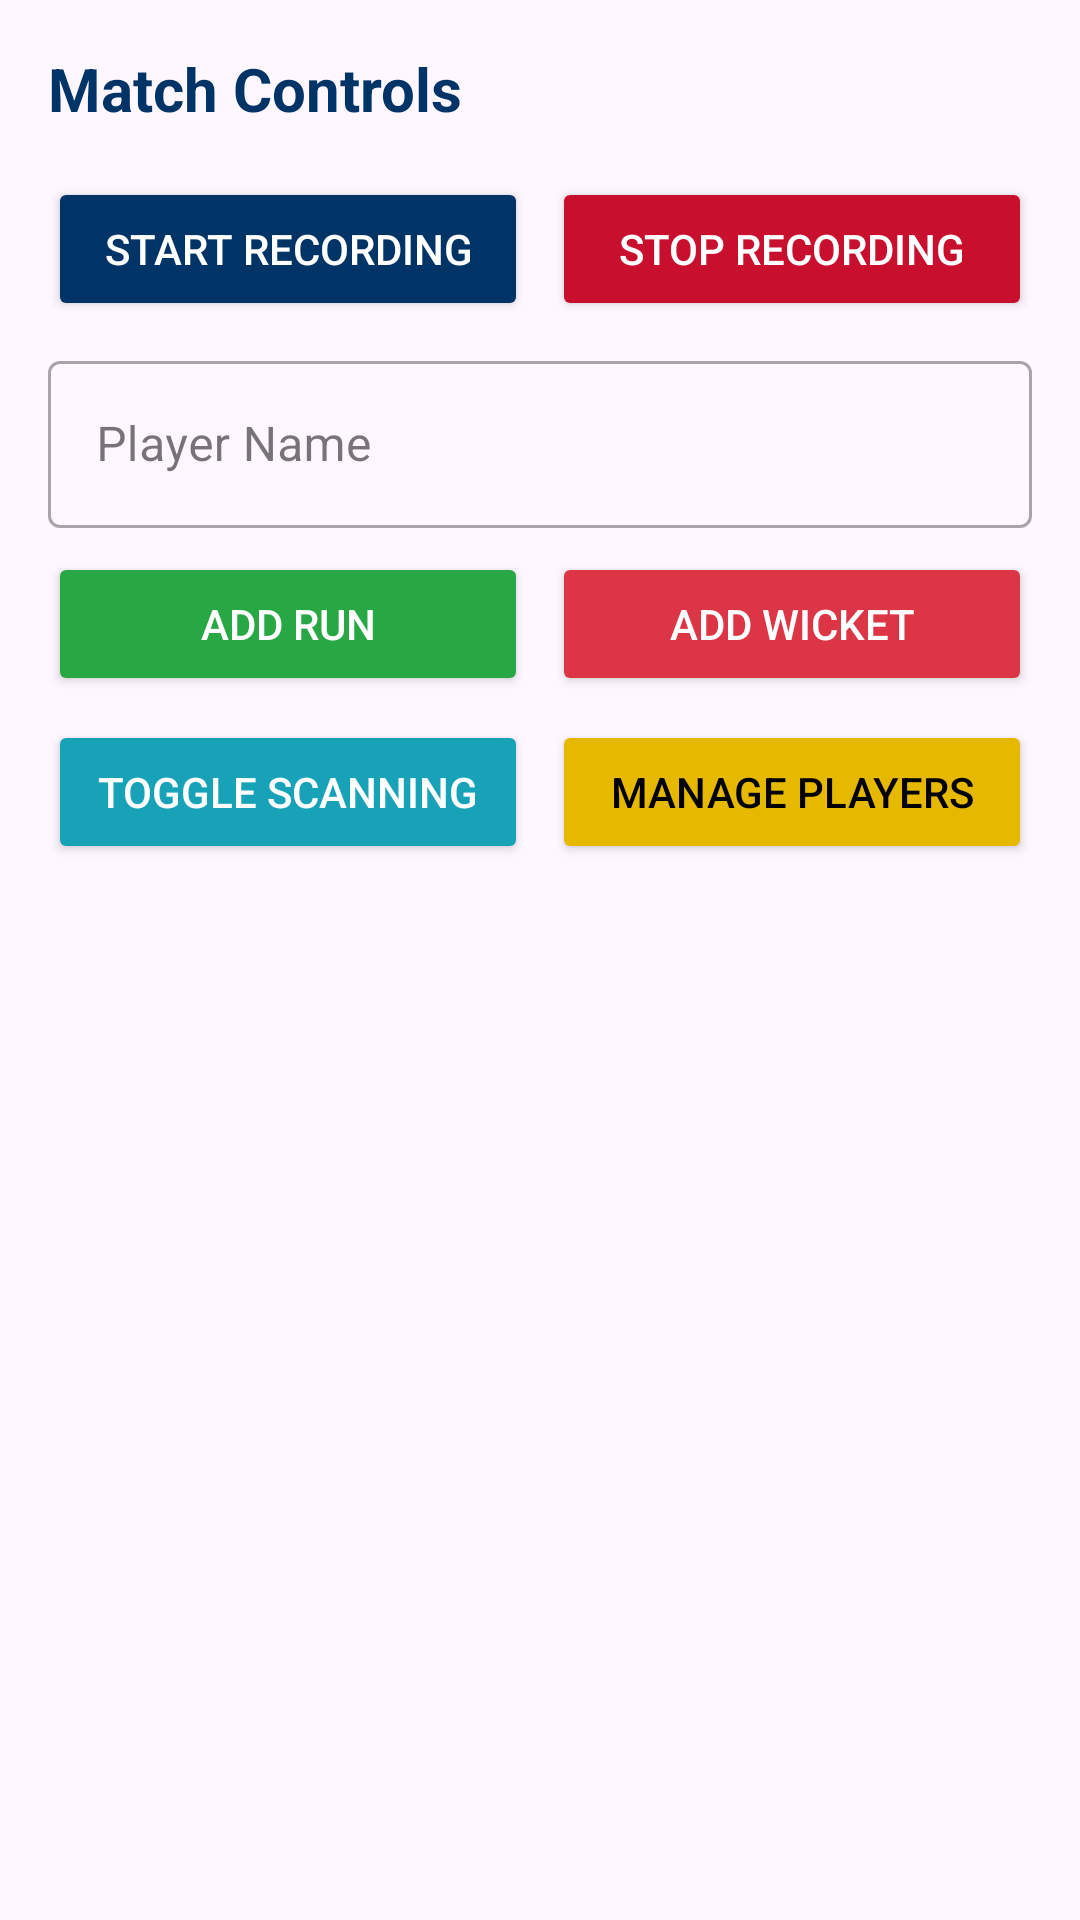

This screen was rendered from an Android layout file. Write that file and the resources it references.
<!-- AndroidManifest.xml: application theme Theme.SPUCRICKETCLUB -->
<!-- res/layout/control_panel_dialog.xml -->
<?xml version="1.0" encoding="utf-8"?>
<LinearLayout xmlns:android="http://schemas.android.com/apk/res/android"
    android:layout_width="match_parent"
    android:layout_height="wrap_content"
    android:orientation="vertical"
    android:padding="16dp">

    <TextView
        android:layout_width="match_parent"
        android:layout_height="wrap_content"
        android:text="Match Controls"
        android:textSize="20sp"
        android:textStyle="bold"
        android:textColor="@color/spu_dark_blue"
        android:layout_marginBottom="16dp" />

    
    <LinearLayout
        android:layout_width="match_parent"
        android:layout_height="wrap_content"
        android:orientation="horizontal"
        android:layout_marginBottom="8dp">

        <Button
            android:id="@+id/dialog_button_start_recording"
            android:layout_width="0dp"
            android:layout_height="wrap_content"
            android:layout_weight="1"
            android:text="Start Recording"
            android:backgroundTint="@color/spu_blue"
            android:textColor="@color/white"
            android:layout_marginEnd="4dp" />

        <Button
            android:id="@+id/dialog_button_stop_recording"
            android:layout_width="0dp"
            android:layout_height="wrap_content"
            android:layout_weight="1"
            android:text="Stop Recording"
            android:backgroundTint="@color/spu_accent_red"
            android:textColor="@color/white"
            android:layout_marginStart="4dp" />
    </LinearLayout>


    <com.google.android.material.textfield.TextInputLayout
        android:layout_width="match_parent"
        android:layout_height="wrap_content"
        android:layout_marginBottom="8dp"
        style="@style/Widget.MaterialComponents.TextInputLayout.OutlinedBox">

        <com.google.android.material.textfield.TextInputEditText
            android:id="@+id/dialog_player_name_input"
            android:layout_width="match_parent"
            android:layout_height="wrap_content"
            android:hint="Player Name" />
    </com.google.android.material.textfield.TextInputLayout>


    <LinearLayout
        android:layout_width="match_parent"
        android:layout_height="wrap_content"
        android:orientation="horizontal"
        android:layout_marginBottom="8dp">

        <Button
            android:id="@+id/dialog_button_add_score"
            android:layout_width="0dp"
            android:layout_height="wrap_content"
            android:layout_weight="1"
            android:text="Add Run"
            android:backgroundTint="@color/spu_success"
            android:textColor="@color/white"
            android:layout_marginEnd="4dp" />

        <Button
            android:id="@+id/dialog_button_add_wicket"
            android:layout_width="0dp"
            android:layout_height="wrap_content"
            android:layout_weight="1"
            android:text="Add Wicket"
            android:backgroundTint="@color/spu_danger"
            android:textColor="@color/white"
            android:layout_marginStart="4dp" />
    </LinearLayout>

    
    <LinearLayout
        android:layout_width="match_parent"
        android:layout_height="wrap_content"
        android:orientation="horizontal">

        <Button
            android:id="@+id/dialog_button_toggle_scanning"
            android:layout_width="0dp"
            android:layout_height="wrap_content"
            android:layout_weight="1"
            android:text="Toggle Scanning"
            android:backgroundTint="@color/spu_info"
            android:textColor="@color/white"
            android:layout_marginEnd="4dp" />

        <Button
            android:id="@+id/dialog_button_manage_players"
            android:layout_width="0dp"
            android:layout_height="wrap_content"
            android:layout_weight="1"
            android:text="Manage Players"
            android:backgroundTint="@color/spu_gold_dark"
            android:textColor="@color/black"
            android:layout_marginStart="4dp" />
    </LinearLayout>
</LinearLayout>
<!-- resources referenced by this layout -->
<resources>
  <color name="black">#FF000000</color>
  <color name="spu_accent_red">#C8102E</color>
  <color name="spu_blue">#003366</color>
  <color name="spu_danger">#DC3545</color>
  <color name="spu_dark_blue">#003366</color>
  <color name="spu_gold_dark">#E6B800</color>
  <color name="spu_info">#17A2B8</color>
  <color name="spu_success">#28A745</color>
  <color name="white">#FFFFFFFF</color>
  <style name="Theme.SPUCRICKETCLUB" parent="Base.Theme.SPUCRICKETCLUB" />
  <style name="Base.Theme.SPUCRICKETCLUB" parent="Theme.Material3.DayNight.NoActionBar">
  
  
      
          <item name="colorPrimary">@color/spu_blue</item>
          <item name="colorPrimaryVariant">@color/spu_dark_blue</item>
          <item name="colorOnPrimary">@color/white</item>
          
          <item name="colorSecondary">@color/spu_gold</item>
          <item name="colorSecondaryVariant">@color/spu_gold_dark</item>
          <item name="colorOnSecondary">@color/black</item>
          
          <item name="android:statusBarColor">?attr/colorPrimaryVariant</item>
          
      </style>
  <color name="spu_gold">#FFCC33</color>
</resources>
